Run: headless pygame with SDL's dummy video driver; simulated clock (each Clock.tick advances the game by its frame time, no real sleeping); random seed 0; keys injected as events and as key.get_pressed() state; no mouse input.
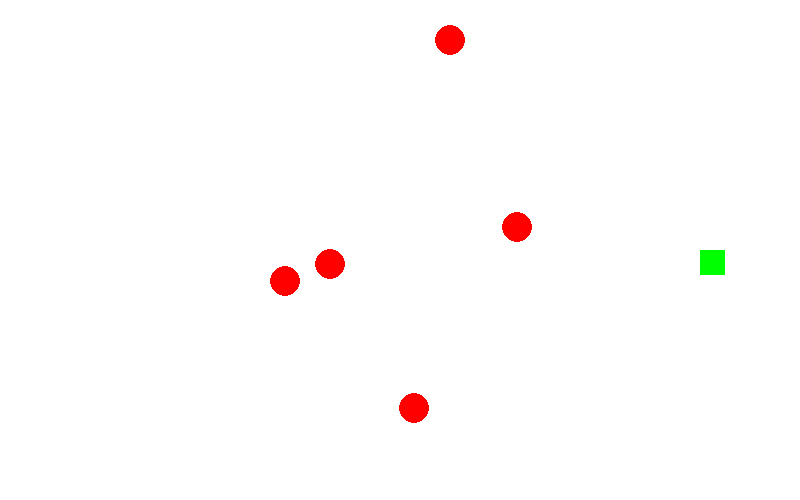
Frame 1 of 2 · flips 1–60 · no input
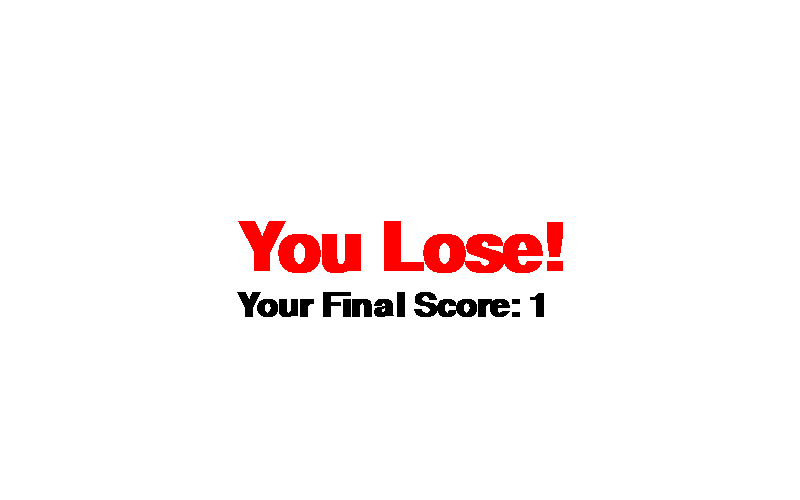
Frame 2 of 2 · flips 61–180 · tapped SPACE, RETURN · held RIGHT (→), D (game ended)

The pygame program that drew these frames:

# Get Random
import random

# Get Pygame
import pygame

pygame.init()

# Initialize Window
WIDTH = 800
HEIGHT = 500
win = pygame.display.set_mode((WIDTH, HEIGHT))
pygame.display.set_caption("Snake - 1 long - 60 FPS")
pygame.mouse.set_visible(False)
win.fill((255, 255, 255))
FPS = pygame.time.Clock()


class Apple(object):
    def __init__(self, x, y, radius):
        self.x = x
        self.y = y
        self.radius = radius

    def render(self):
        pygame.draw.circle(win, (255, 0, 0), (self.x, self.y), self.radius)


class Block(object):
    def __init__(self, x, y, direction, width, height, speed, color):
        self.x = x
        self.y = y
        self.direction = direction
        self.width = width
        self.height = height
        self.speed = speed
        self.lastturn = direction
        self.turnpos = [x, y]
        self.color = color

    def update(self):
        if self.direction == "Up":
            self.y -= self.speed

        elif self.direction == "Down":
            self.y += self.speed

        elif self.direction == "Left":
            self.x -= self.speed

        else:
            self.x += self.speed

    def render(self):
        pygame.draw.rect(win, self.color, (self.x, self.y, self.width, self.height))


# Variables
width = 25
height = 25
radius = 15
speed = int(((width + height) / 2) / 5)
snake = [Block(WIDTH / 2, HEIGHT / 2, "Right", width, height, speed, (0, 255, 0))]
apples = []
gameover = False
i = 0


# Render function
def render():
    global snake
    # Clear Screen
    win.fill((255, 255, 255))

    # Render Snake
    i = len(snake) - 1
    while not i == -1:
        snake[i].update()
        snake[i].render()

        i -= 1

    # Render Apples
    for apple in apples:
        apple.render()

    # Update score
    pygame.display.set_caption(f"Snake - {len(snake)} long - {round(FPS.get_fps())} FPS")

    # Update Display
    pygame.display.update()


# Loop
run = True
while run:
    FPS.tick(60)
    # print(FPS.get_fps())

    # window closed?
    for event in pygame.event.get():
        if event.type == pygame.QUIT:
            run = False

    if gameover:
        pygame.time.delay(1500)
        run = False

    # Controls
    keys = pygame.key.get_pressed()
    if keys[pygame.K_LEFT] and not snake[0].direction == "Right":
        snake[0].direction = "Left"
        snake[0].lastturn = "Left"
        snake[0].turnpos = [snake[0].x, snake[0].y]

    elif keys[pygame.K_RIGHT] and not snake[0].direction == "Left":
        snake[0].direction = "Right"
        snake[0].lastturn = "Right"
        snake[0].turnpos = [snake[0].x, snake[0].y]

    elif keys[pygame.K_UP] and not snake[0].direction == "Down":
        snake[0].direction = "Up"
        snake[0].lastturn = "Up"
        snake[0].turnpos = [snake[0].x, snake[0].y]

    elif keys[pygame.K_DOWN] and not snake[0].direction == "Up":
        snake[0].direction = "Down"
        snake[0].lastturn = "Down"
        snake[0].turnpos = [snake[0].x, snake[0].y]

    # Make Apples
    while len(apples) < 5:
        apples.append(Apple(random.randint(0 + speed + radius, WIDTH - radius - speed),
                            random.randint(0 + speed + radius, HEIGHT - radius - speed), radius))

    # Snake Touching Apple?
    i = 0
    while i < len(apples):
        if (snake[0].x in range(apples[i].x - radius - width, apples[i].x + radius)) \
                and (snake[0].y in range(apples[i].y - radius - height, apples[i].y + radius)):
            # Hide Apple
            del apples[i]

            # Add another block
            if snake[0].direction == "Up":
                snake.append(Block(snake[0].x, snake[0].y + (height * len(snake)), "Up", width, height, speed,
                                   (0, 255, 255)))

            elif snake[0].direction == "Down":
                snake.append(Block(snake[0].x, snake[0].y - (height * len(snake)), "Down", width, height, speed,
                                   (0, 255, 255)))

            elif snake[0].direction == "Left":
                snake.append(Block(snake[0].x + (width * len(snake)), snake[0].y, "Left", width, height, speed,
                                   (0, 255, 255)))

            else:
                snake.append(Block(snake[0].x - (width * len(snake)), snake[0].y, "Right", width, height, speed,
                                   (0, 255, 255)))

        i += 1

    i = 1
    while i < len(snake):
        if (snake[i - 1].direction == "Up" or snake[i - 1].direction == "Down") and \
                (not snake[i].direction == snake[i - 1].direction):
            if snake[i].x == snake[i - 1].turnpos[0]:
                snake[i].turnpos = [snake[i].x, snake[i].y]
                snake[i].lastturn = snake[i - 1].lastturn
                snake[i].direction = snake[i - 1].lastturn

        elif (snake[i - 1].direction == "Left" or snake[i - 1].direction == "Right") and \
                (not snake[i].direction == snake[i - 1].direction):
            if snake[i].y == snake[i - 1].turnpos[1]:
                snake[i].turnpos = [snake[i].x, snake[i].y]
                snake[i].lastturn = snake[i - 1].lastturn
                snake[i].direction = snake[i - 1].lastturn

        i += 1

    render()

    # You Lose?
    if (not snake[0].x in range(0, WIDTH - width)) or (not snake[0].y in range(0, HEIGHT - height)):
        win.fill((255, 255, 255))
        font = pygame.font.SysFont("Arial", 50, True, False)
        font1 = pygame.font.SysFont("Arial", 100, True, False)
        text = font1.render(f"You Lose!", False, (255, 0, 0))
        text1 = font.render(f"Your Final Score: {len(snake)}", False, (0, 0, 0))
        win.blit(text, (WIDTH / 2 - text.get_width() / 2, HEIGHT / 2 - text.get_height() / 2))
        win.blit(text1, (WIDTH / 2 - text.get_width() / 2, HEIGHT / 2 - text.get_height() / 2 + text.get_height() + 5))
        pygame.display.update()
        gameover = True

pygame.quit()
